Photos from the image-classification dataset "15_Scene_Cartoon" in the GitHub repository autumn-tilley/Cartoon-Classification-Exploration. Its 15 classes are: bedroom, coast, forest, highway, industrial, inside city, kitchen, living room, mountain, office, open country, store, street, suburb, tall building.

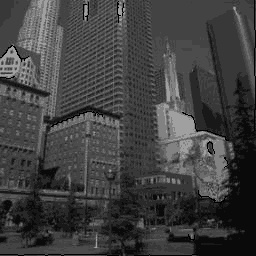
Label: tall building

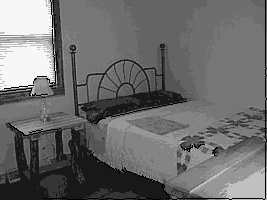
Label: bedroom

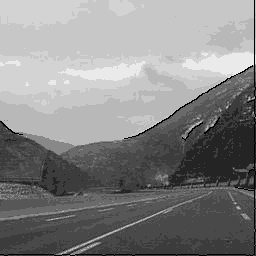
Label: highway

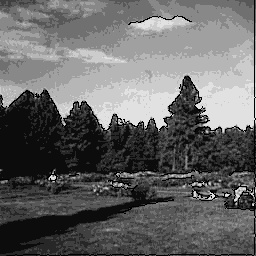
Label: open country

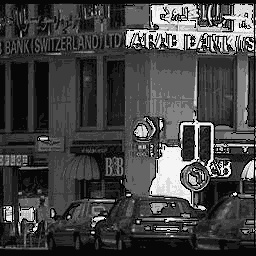
Label: inside city

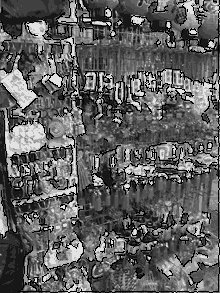
Label: store
